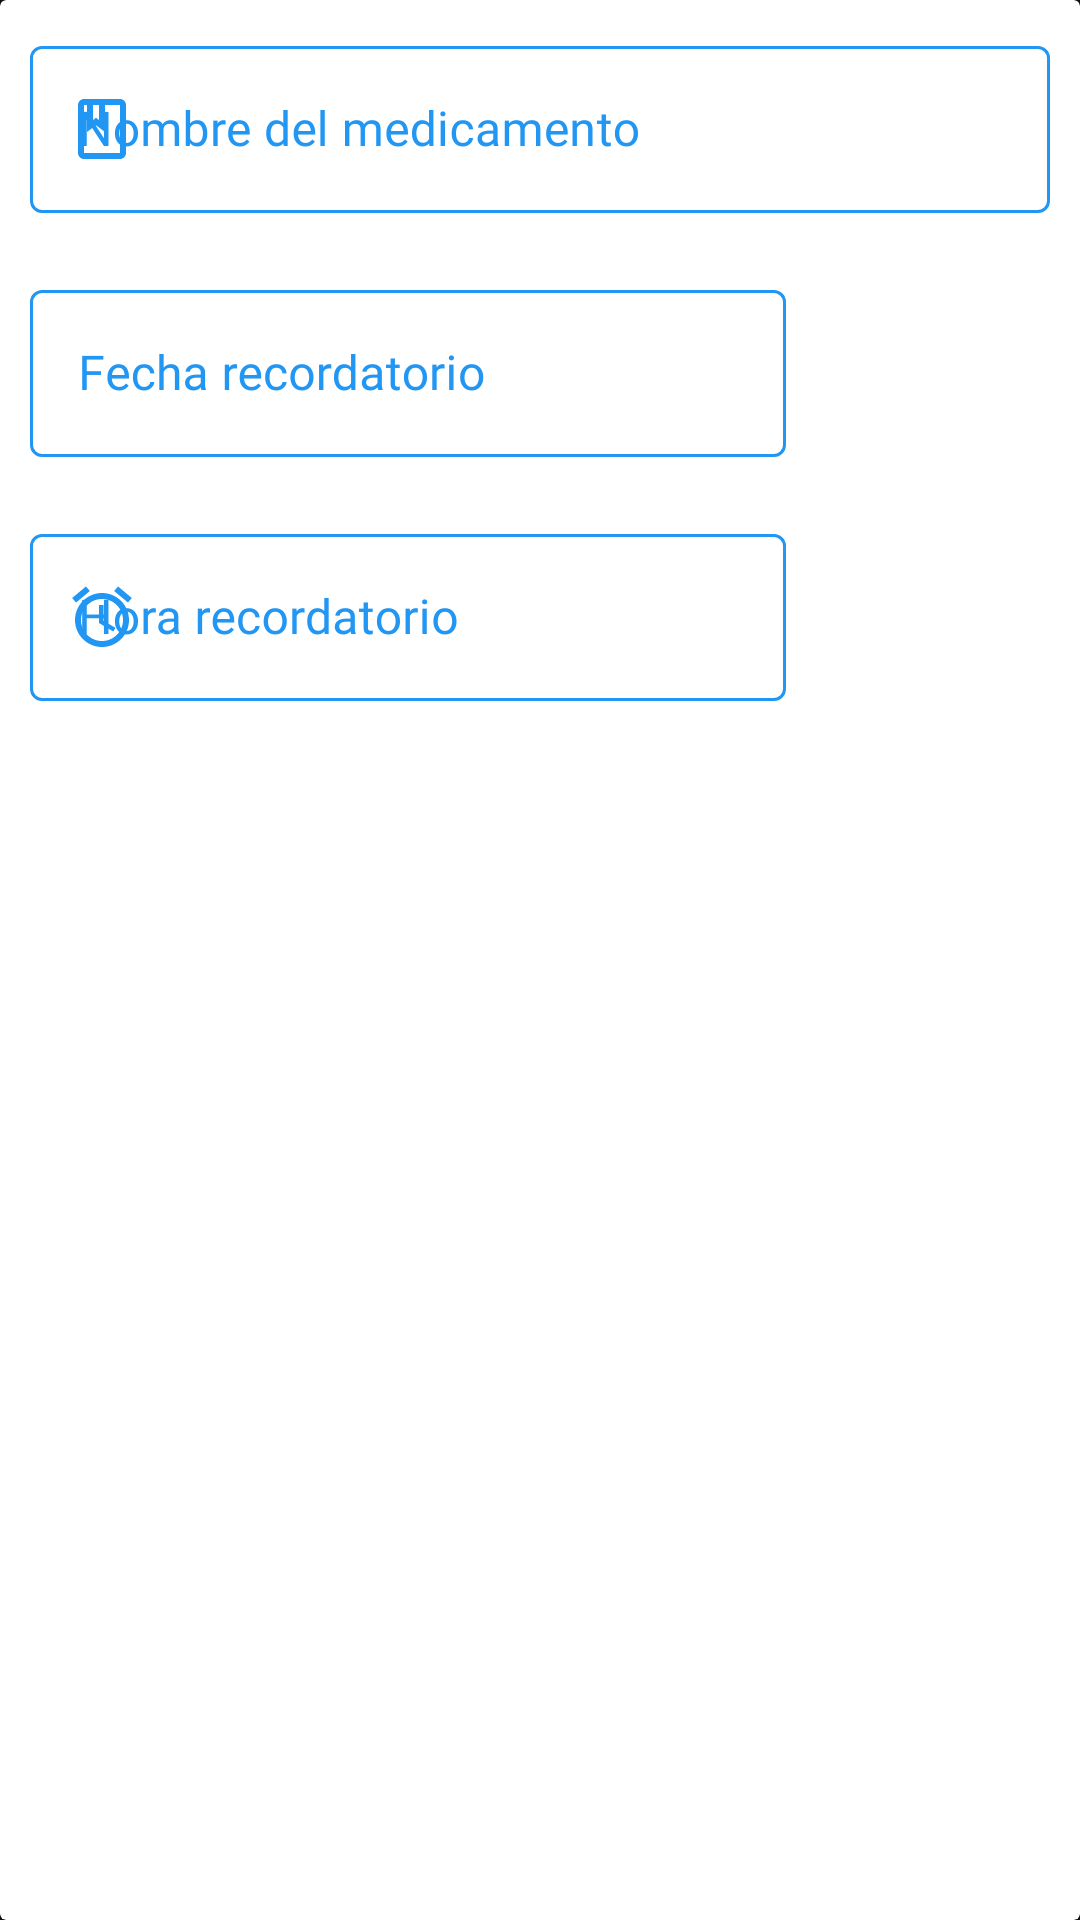

Write the Android layout XML for this screen, with the resource values it uses.
<!-- AndroidManifest.xml: application theme AppTheme -->
<!-- res/layout/add_reminder_layout.xml -->
<?xml version="1.0" encoding="utf-8"?>
<androidx.cardview.widget.CardView xmlns:android="http://schemas.android.com/apk/res/android"
    xmlns:app="http://schemas.android.com/apk/res-auto"
    android:layout_width="match_parent"
    android:layout_height="wrap_content"
    app:cardBackgroundColor="@color/colorWithe">

    <androidx.constraintlayout.widget.ConstraintLayout
        android:layout_width="match_parent"
        android:layout_height="wrap_content">

        <com.google.android.material.textfield.TextInputLayout
            android:id="@+id/layoutNamePill"
            style="@style/TextInputLayout"
            android:layout_width="0dp"
            android:layout_height="wrap_content"
            android:layout_margin="10dp"
            android:hint="@string/hint_string_pill"
            app:errorEnabled="true"
            app:layout_constraintLeft_toLeftOf="parent"
            app:layout_constraintRight_toRightOf="parent"
            app:layout_constraintTop_toTopOf="parent"
            app:startIconDrawable="@drawable/ic_book"
            app:startIconTint="@color/colorPrimary">

            <com.google.android.material.textfield.TextInputEditText
                android:id="@+id/productNameInput"
                android:layout_width="match_parent"
                android:layout_height="wrap_content"
                android:fontFamily="@font/imprima"
                android:imeOptions="actionNext"
                android:inputType="textCapWords"
                android:textColor="@color/colorPrimary"
                app:backgroundTint="@color/colorIcons" />

        </com.google.android.material.textfield.TextInputLayout>

        <Button
            android:id="@+id/selectDate"
            style="@style/Widget.MaterialComponents.Button.TextButton.Icon"
            android:layout_width="wrap_content"
            android:layout_height="wrap_content"
            android:paddingStart="25dp"
            android:paddingEnd="25dp"
            app:icon="@drawable/ic_insert_invitation"
            app:iconSize="30dp"
            app:layout_constraintBottom_toBottomOf="@+id/layoutDatePill"
            app:layout_constraintEnd_toEndOf="@+id/layoutNamePill"
            app:layout_constraintTop_toBottomOf="@+id/layoutNamePill" />

        <com.google.android.material.textfield.TextInputLayout
            android:id="@+id/layoutDatePill"
            style="@style/TextInputLayout"
            android:layout_width="0dp"
            android:layout_height="wrap_content"
            android:hint="@string/hint_string_remind"
            app:errorEnabled="true"
            app:layout_constraintEnd_toStartOf="@+id/selectDate"
            app:layout_constraintLeft_toLeftOf="parent"
            app:layout_constraintRight_toRightOf="parent"
            app:layout_constraintStart_toStartOf="@+id/layoutNamePill"
            app:layout_constraintTop_toBottomOf="@+id/layoutNamePill"
            app:startIconDrawable="@drawable/ic_insert_invitation"
            app:startIconTint="@color/colorPrimary">

            <com.google.android.material.textfield.TextInputEditText
                android:id="@+id/inputDatePill"
                android:layout_width="match_parent"
                android:layout_height="wrap_content"
                android:enabled="false"
                android:fontFamily="@font/imprima"
                android:imeOptions="actionNext"
                android:inputType="date"
                android:textColor="@color/colorPrimary"
                app:backgroundTint="@color/colorIcons" />

        </com.google.android.material.textfield.TextInputLayout>

        <com.google.android.material.textfield.TextInputLayout
            android:id="@+id/layoutTimePill"
            style="@style/TextInputLayout"
            android:layout_width="0dp"
            android:layout_height="wrap_content"
            android:layout_marginBottom="15dp"
            android:hint="@string/hint_string_time"
            app:errorEnabled="true"
            app:layout_constraintBottom_toBottomOf="parent"
            app:layout_constraintEnd_toStartOf="@+id/selectTime"
            app:layout_constraintLeft_toLeftOf="parent"
            app:layout_constraintStart_toStartOf="@+id/layoutDatePill"
            app:layout_constraintTop_toBottomOf="@+id/layoutDatePill"
            app:startIconDrawable="@drawable/ic_alarm"
            app:startIconTint="@color/colorPrimary">

            <com.google.android.material.textfield.TextInputEditText
                android:id="@+id/inputTimePill"
                android:layout_width="match_parent"
                android:layout_height="wrap_content"
                android:enabled="false"
                android:fontFamily="@font/imprima"
                android:imeOptions="actionNext"
                android:inputType="time"
                android:textColor="@color/colorPrimary"
                app:backgroundTint="@color/colorIcons" />

        </com.google.android.material.textfield.TextInputLayout>

        <Button
            android:id="@+id/selectTime"
            style="@style/Widget.MaterialComponents.Button.TextButton.Icon"
            android:layout_width="wrap_content"
            android:layout_height="wrap_content"
            android:paddingStart="25dp"
            android:paddingEnd="25dp"
            app:icon="@drawable/ic_alarm"
            app:iconSize="30dp"
            app:layout_constraintBottom_toBottomOf="@+id/layoutTimePill"
            app:layout_constraintEnd_toEndOf="@+id/selectDate"
            app:layout_constraintTop_toBottomOf="@+id/layoutDatePill" />

    </androidx.constraintlayout.widget.ConstraintLayout>

</androidx.cardview.widget.CardView>
<!-- resources referenced by this layout -->
<resources>
  <color name="colorIcons">#FFFFFF</color>
  <color name="colorPrimary">#2196F3</color>
  <color name="colorWithe">#FFFFFF</color>
  <!-- drawable ic_alarm (drawable) -->
  <vector xmlns:android="http://schemas.android.com/apk/res/android"
      android:width="24dp"
      android:height="24dp"
      android:viewportWidth="24"
      android:viewportHeight="24">
    <path
        android:pathData="M12.5,8L11,8v6l4.75,2.85 0.75,-1.23 -4,-2.37zM17.337,1.81l4.607,3.845 -1.28,1.535 -4.61,-3.843zM6.663,1.81l1.282,1.536L3.337,7.19l-1.28,-1.536zM12,4c-4.97,0 -9,4.03 -9,9s4.03,9 9,9 9,-4.03 9,-9 -4.03,-9 -9,-9zM12,20c-3.86,0 -7,-3.14 -7,-7s3.14,-7 7,-7 7,3.14 7,7 -3.14,7 -7,7z"
        android:fillColor="#000000"/>
  </vector>
  <!-- drawable ic_book (drawable) -->
  <vector xmlns:android="http://schemas.android.com/apk/res/android"
      android:width="24dp"
      android:height="24dp"
      android:viewportWidth="24"
      android:viewportHeight="24">
      <path
          android:fillColor="#5A5757"
          android:pathData="M18,2L6,2c-1.1,0 -2,0.9 -2,2v16c0,1.1 0.9,2 2,2h12c1.1,0 2,-0.9 2,-2L20,4c0,-1.1 -0.9,-2 -2,-2zM9,4h2v5l-1,-0.75L9,9L9,4zM18,20L6,20L6,4h1v9l3,-2.25L13,13L13,4h5v16z" />
  </vector>
  <string name="hint_string_pill">Nombre del medicamento</string>
  <string name="hint_string_remind">Fecha recordatorio</string>
  <string name="hint_string_time">Hora recordatorio</string>
  <style name="TextInputLayout" parent="Widget.MaterialComponents.TextInputLayout.OutlinedBox">
          <item name="boxStrokeColor">@color/colorPrimary</item>
          <item name="colorPrimary">@color/colorPrimary</item>
          <item name="colorOnSurface">@color/colorPrimary</item>
          <item name="android:textColorPrimary">@color/colorPrimary</item>
          <item name="android:textColorHint">@color/colorPrimary</item>
          <item name="android:textColor">@android:color/black</item>
          <item name="colorControlNormal">@color/colorPrimary</item>
          <item name="colorControlActivated">@color/colorPrimary</item>
          <item name="hintTextColor">@color/colorPrimary</item>
      </style>
  <style name="AppTheme" parent="Theme.MaterialComponents.NoActionBar">
          <item name="colorPrimary">@color/colorPrimary</item>
          <item name="colorPrimaryDark">@color/colorPrimaryDark</item>
          <item name="colorAccent">@color/colorAccent</item>
      </style>
  <color name="colorPrimaryDark">#1976D2</color>
  <color name="colorAccent">#FFC107</color>
</resources>
